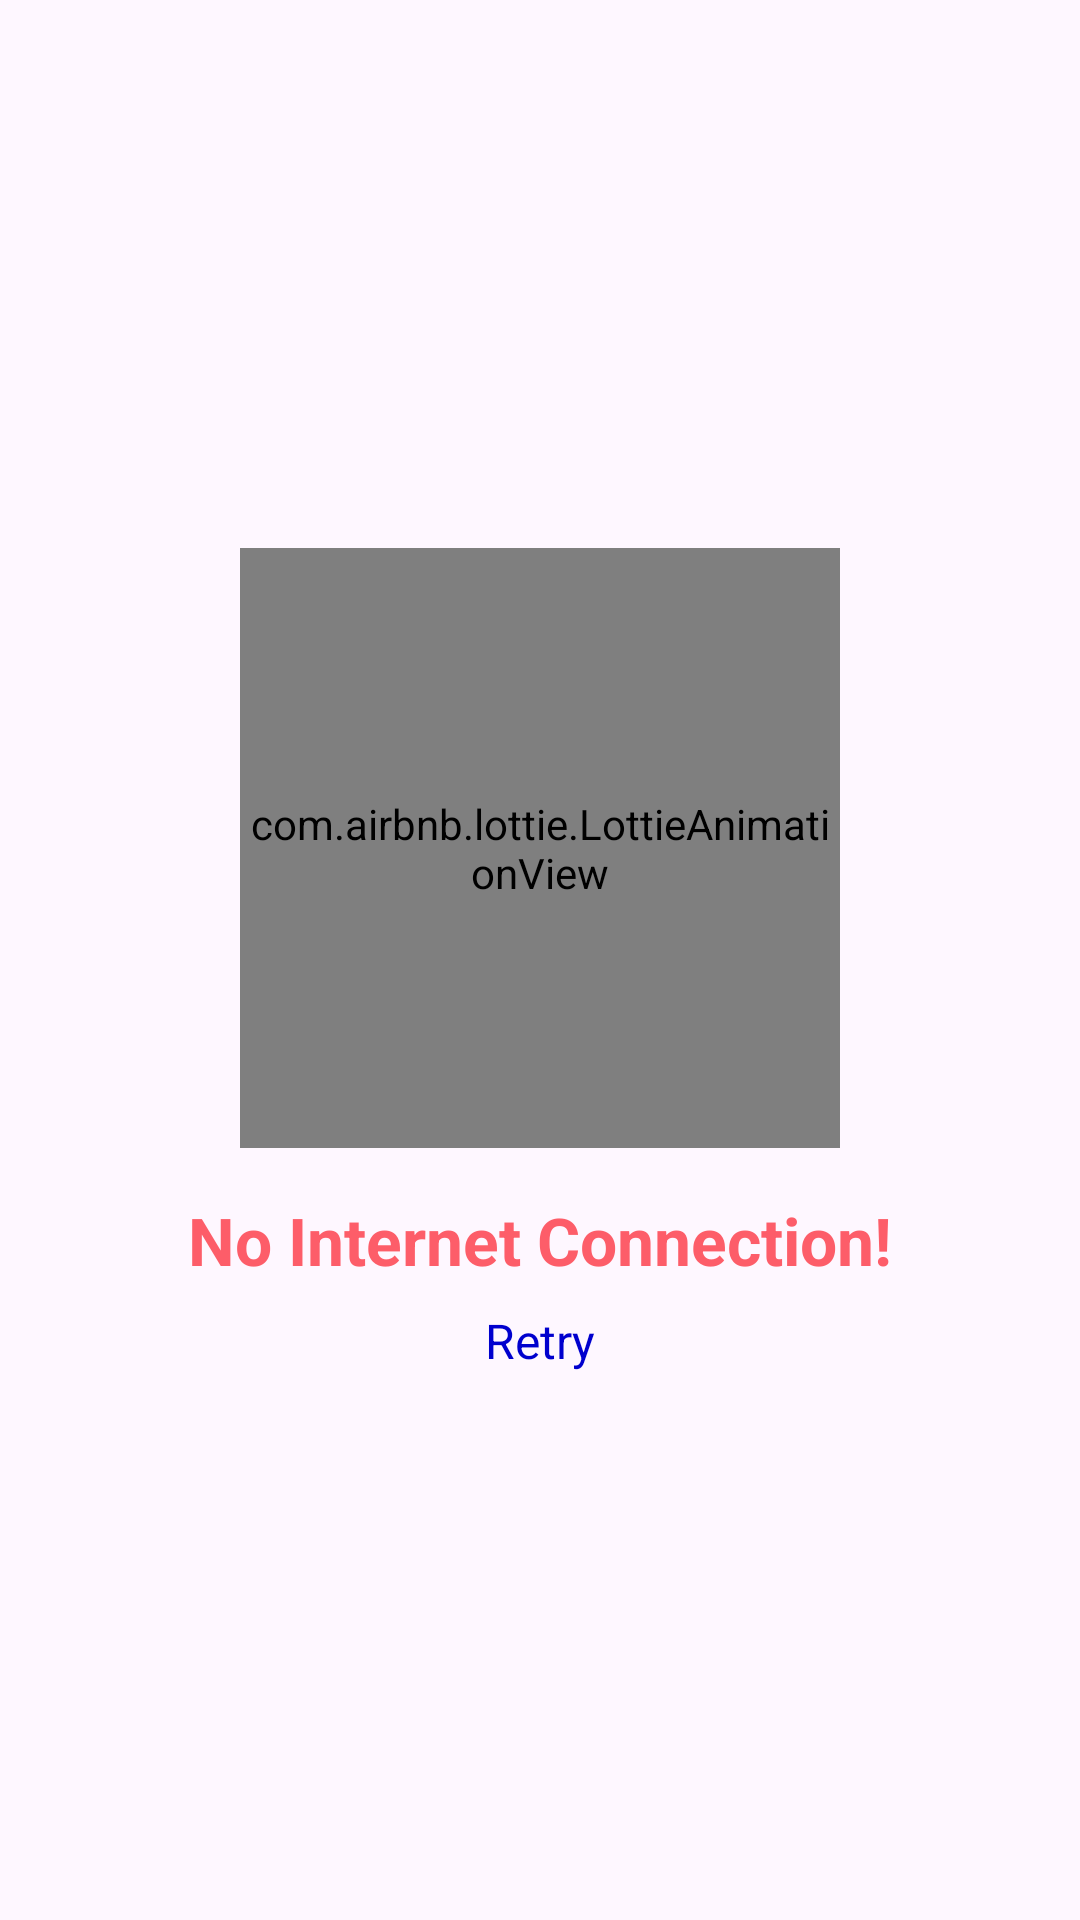

Produce the Android XML layout that renders to this screen, including the resource entries it uses.
<!-- AndroidManifest.xml: application theme Theme.DishDash -->
<!-- res/layout/no_internet_connection_message.xml -->
<?xml version="1.0" encoding="utf-8"?>
<androidx.constraintlayout.widget.ConstraintLayout xmlns:android="http://schemas.android.com/apk/res/android"
    xmlns:app="http://schemas.android.com/apk/res-auto"
    xmlns:tools="http://schemas.android.com/tools"
    android:layout_width="match_parent"
    android:layout_height="match_parent">

    <androidx.constraintlayout.widget.ConstraintLayout
        android:layout_width="match_parent"
        android:layout_height="wrap_content"
        app:layout_constraintBottom_toBottomOf="parent"
        app:layout_constraintEnd_toEndOf="parent"
        app:layout_constraintStart_toStartOf="parent"
        app:layout_constraintTop_toTopOf="parent">

        <com.airbnb.lottie.LottieAnimationView
            android:id="@+id/no_internet_connection_animation"
            android:layout_width="200dp"
            android:layout_height="200dp"
            app:layout_constraintEnd_toEndOf="parent"
            app:layout_constraintStart_toStartOf="parent"
            app:layout_constraintTop_toTopOf="parent"
            app:lottie_autoPlay="true"
            app:lottie_loop="true"
            app:lottie_rawRes="@raw/no_internet_connection" />

        <TextView
            android:id="@+id/textView4"
            style="@style/text_title"
            android:layout_width="wrap_content"
            android:layout_height="wrap_content"
            android:layout_marginTop="16dp"
            android:text="@string/no_internet_connection"
            android:textColor="@color/primary"
            app:layout_constraintEnd_toEndOf="@+id/no_internet_connection_animation"
            app:layout_constraintStart_toStartOf="@+id/no_internet_connection_animation"
            app:layout_constraintTop_toBottomOf="@+id/no_internet_connection_animation" />

        <TextView
            android:id="@+id/retry"
            style="@style/sub_title"
            android:layout_width="wrap_content"
            android:layout_height="wrap_content"
            android:layout_marginTop="8dp"
            android:text="@string/retry"
            android:textColor="@color/blue"
            app:layout_constraintEnd_toEndOf="@+id/textView4"
            app:layout_constraintStart_toStartOf="@+id/textView4"
            app:layout_constraintTop_toBottomOf="@+id/textView4" />

    </androidx.constraintlayout.widget.ConstraintLayout>
</androidx.constraintlayout.widget.ConstraintLayout>
<!-- resources referenced by this layout -->
<resources>
  <color name="blue">#0000CE</color>
  <color name="primary">#fffd5d69</color>
  <string name="no_internet_connection">No Internet Connection!</string>
  <string name="retry">Retry</string>
  <style name="sub_title">
          <item name="fontFamily">@font/andika_new_basic</item>
          <item name="fontStyle">normal</item>
          <item name="android:textSize">16sp</item>
          <item name="android:textStyle">normal</item>
      </style>
  <style name="text_title">
          <item name="fontFamily">@font/andika_new_basic</item>
          <item name="fontStyle">normal</item>
          <item name="android:textSize">22sp</item>
          <item name="android:textStyle">bold</item>
      </style>
  <style name="Theme.DishDash" parent="Base.Theme.DishDash" />
  <style name="Base.Theme.DishDash" parent="Theme.Material3.Light.NoActionBar" />
</resources>
